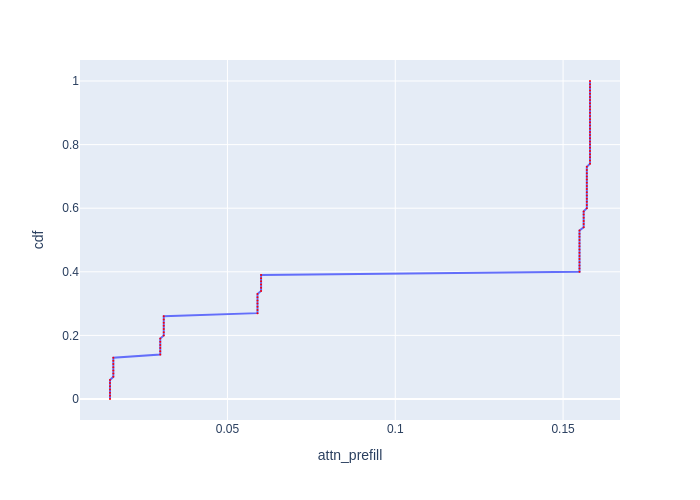

Data behind this chart, as committed beside it:
cdf, attn_prefill
0.0, 0.01501
0.01, 0.01501
0.02, 0.01501
0.03, 0.01501
0.04, 0.01501
0.05, 0.01501
0.06, 0.01501
0.07, 0.016
0.08, 0.016
0.09, 0.016
0.1, 0.016
0.11, 0.016
0.12, 0.016
0.13, 0.016
0.14, 0.02999
0.15, 0.02999
0.16, 0.02999
0.17, 0.02999
0.18, 0.02999
0.19, 0.02999
0.2, 0.03102
0.21, 0.03102
0.22, 0.03102
0.23, 0.03102
0.24, 0.03102
0.25, 0.03102
0.26, 0.03102
0.27, 0.05895
0.28, 0.05895
0.29, 0.05895
0.3, 0.05895
0.31, 0.05895
0.32, 0.05895
0.33, 0.05895
0.34, 0.06002
0.35, 0.06002
0.36, 0.06002
0.37, 0.06002
0.38, 0.06002
0.39, 0.06002
0.4, 0.1549
0.41, 0.1549
0.42, 0.1549
0.43, 0.1549
0.44, 0.1549
0.45, 0.1549
0.46, 0.1549
0.47, 0.1549
0.48, 0.1549
0.49, 0.1549
0.5, 0.1549
0.51, 0.1549
0.52, 0.1549
0.53, 0.1549
0.54, 0.1561
0.55, 0.1561
0.56, 0.1561
0.57, 0.1561
0.58, 0.1561
0.59, 0.1561
... 41 more rows
